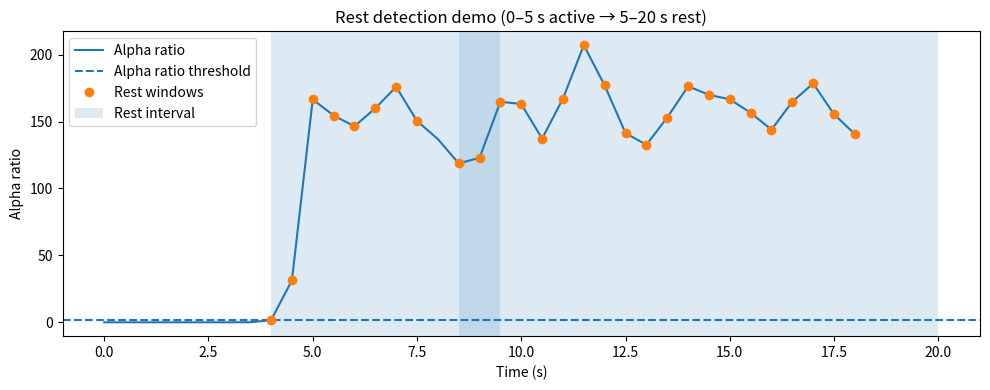

Python code for this plot:
import numpy as np
from scipy.signal import welch
import matplotlib.pyplot as plt

trapz = getattr(np, "trapezoid", np.trapz)

def detect_rest_epochs(
    eeg,                      
    fs,                      
    channel_names,            
    window_sec=2.0,
    step_sec=0.5,
    eyes_closed=True,
    consecutive_windows_required=5,
    freq_range=(1, 80),
    thresholds=None,
):
    """
    Detect resting-state segments in EEG based on alpha dominance, ratios,
    spectral entropy, hemispheric symmetry, high-frequency noise, and stability.
    """
    if thresholds is None:
        thresholds = {
            'alpha_ratio_min':   1.4 if eyes_closed else 0.9,
            'alpha_fraction_min': 0.35 if eyes_closed else 0.25,
            'spectral_entropy_max': 0.72 if eyes_closed else 0.78,
            'symmetry_db_max': 3.0,
            'hf_fraction_max': 0.15,
        }

    eeg = np.asarray(eeg)
    assert eeg.ndim == 2, "eeg must be (n_channels, n_samples)"
    n_ch, n_samp = eeg.shape
    assert len(channel_names) == n_ch, "channel_names length must match eeg channels"

    bands = {
        'theta': (4, 8),
        'alpha': (8, 13),
        'beta':  (13, 30),
        'hf':    (30, 80),
        'total': (freq_range[0], freq_range[1]),
    }

    name_upper = [c.upper() for c in channel_names]
    roi_keywords = ['O1','O2','OZ','POZ','PO3','PO4','PO7','PO8','P3','P4','PZ','P7','P8']
    roi_idx = [i for i, nm in enumerate(name_upper) if any(k in nm for k in roi_keywords)]
    if len(roi_idx) == 0:
        roi_idx = list(range(n_ch))

    pairs = []
    def find_idx(tag):
        try:
            return name_upper.index(tag)
        except ValueError:
            return None
    for a,b in [('O1','O2'), ('P3','P4'), ('PO3','PO4'), ('P7','P8')]:
        ia, ib = find_idx(a), find_idx(b)
        if ia is not None and ib is not None:
            pairs.append((ia, ib))

    win = int(round(window_sec * fs))
    step = int(round(step_sec * fs))
    if win <= 1 or step < 1 or win > n_samp:
        raise ValueError("Unreasonable window/step vs data length")
    starts = np.arange(0, n_samp - win + 1, step)
    n_win = len(starts)

    def bandpower_from_psd(freqs, pxx, lo, hi):
        idx = (freqs >= lo) & (freqs < hi)
        if not np.any(idx):
            return 0.0
        return float(trapz(pxx[idx], freqs[idx]))

    def spectral_entropy(freqs, pxx, lo, hi, eps=1e-12):
        idx = (freqs >= lo) & (freqs < hi)
        p = pxx[idx].astype(float)
        if p.sum() <= 0:
            return 1.0
        p /= (p.sum() + eps)
        h = -np.sum(p * np.log2(p + eps))
        h_max = np.log2(p.size + eps)
        return float(h / (h_max + eps))

    alpha_ratio = np.zeros(n_win)
    alpha_fraction = np.zeros(n_win)
    spec_entropy = np.zeros(n_win)
    hf_fraction = np.zeros(n_win)
    symmetry_db = np.zeros(n_win) if len(pairs) > 0 else np.full(n_win, np.nan)

    for wi, s0 in enumerate(starts):
        seg = eeg[:, s0:s0+win]
        pxx_accum = None
        freqs_ref = None
        for ch in roi_idx:
            f, pxx = welch(seg[ch], fs=fs, nperseg=min(win, 512), detrend='constant')
            if freqs_ref is None:
                freqs_ref = f
                pxx_accum = pxx
            else:
                pxx_accum += pxx
        pxx_roi = pxx_accum / max(1, len(roi_idx))

        p_theta = bandpower_from_psd(freqs_ref, pxx_roi, *bands['theta'])
        p_alpha = bandpower_from_psd(freqs_ref, pxx_roi, *bands['alpha'])
        p_beta  = bandpower_from_psd(freqs_ref, pxx_roi, *bands['beta'])
        p_hf    = bandpower_from_psd(freqs_ref, pxx_roi, *bands['hf'])
        p_tot   = bandpower_from_psd(freqs_ref, pxx_roi, *bands['total'])

        denom_ratio = (p_theta + p_beta)
        alpha_ratio[wi] = p_alpha / denom_ratio if denom_ratio > 0 else 0.0
        denom_fraction = (p_theta + p_alpha + p_beta)
        alpha_fraction[wi] = p_alpha / denom_fraction if denom_fraction > 0 else 0.0
        hf_fraction[wi] = p_hf / p_tot if p_tot > 0 else 0.0
        spec_entropy[wi] = spectral_entropy(freqs_ref, pxx_roi, *bands['total'])

        if len(pairs) > 0:
            diffs_db = []
            for ia, ib in pairs:
                fa, pxx_a = welch(seg[ia], fs=fs, nperseg=min(win, 512), detrend='constant')
                fb, pxx_b = welch(seg[ib], fs=fs, nperseg=min(win, 512), detrend='constant')
                p_a_alpha = bandpower_from_psd(fa, pxx_a, *bands['alpha'])
                p_b_alpha = bandpower_from_psd(fb, pxx_b, *bands['alpha'])
                p_a = max(p_a_alpha, 1e-16)
                p_b = max(p_b_alpha, 1e-16)
                diffs_db.append(abs(10*np.log10(p_a) - 10*np.log10(p_b)))
            symmetry_db[wi] = float(np.mean(diffs_db)) if diffs_db else np.nan

    passes = {
        'alpha_ratio':       alpha_ratio >= thresholds['alpha_ratio_min'],
        'alpha_fraction':    alpha_fraction >= thresholds['alpha_fraction_min'],
        'spectral_entropy':  spec_entropy <= thresholds['spectral_entropy_max'],
        'hf_fraction':       hf_fraction <= thresholds['hf_fraction_max'],
    }
    if not np.all(np.isnan(symmetry_db)):
        passes['symmetry_db'] = symmetry_db <= thresholds['symmetry_db_max']

    all_pass = np.ones(n_win, dtype=bool)
    for v in passes.values():
        all_pass &= v

    stable = np.zeros_like(all_pass)
    run = 0
    for i, val in enumerate(all_pass):
        run = run + 1 if val else 0
        if run >= consecutive_windows_required:
            stable[i-consecutive_windows_required+1:i+1] = True

    window_times = np.column_stack([starts / fs, (starts + win) / fs])

    intervals = []
    if np.any(stable):
        i = 0
        while i < n_win:
            if not stable[i]:
                i += 1
                continue
            start_t = window_times[i, 0]
            j = i
            while j + 1 < n_win and stable[j+1] and (starts[j+1] - starts[j]) == step:
                j += 1
            end_t = window_times[j, 1]
            intervals.append((float(start_t), float(end_t)))
            i = j + 1

    results = {
        'window_times': window_times,
        'features': {
            'alpha_ratio': alpha_ratio,
            'alpha_fraction': alpha_fraction,
            'spectral_entropy': spec_entropy,
            'symmetry_db': symmetry_db,
            'hf_fraction': hf_fraction,
        },
        'passes': passes,
        'rest_mask': stable,
        'rest_intervals': intervals,
    }
    return results



if __name__ == "__main__":
    fs = 250
    duration = 20.0
    n_channels = 8
    t = np.arange(0, duration, 1/fs)


    eeg = np.random.randn(n_channels, t.size) * 0.2   


    beta = np.sin(2*np.pi*18*t)
    active_mask = t < 5.0
    eeg[6, active_mask] += beta[active_mask] * 1.5
    eeg[7, active_mask] += beta[active_mask] * 1.5


    alpha = np.sin(2*np.pi*10*t)
    rest_mask_time = t >= 5.0
    eeg[6, rest_mask_time] += alpha[rest_mask_time] * 2.0  
    eeg[7, rest_mask_time] += alpha[rest_mask_time] * 2.0  

    channel_names = ["F3","F4","C3","C4","P3","P4","O1","O2"]

    results = detect_rest_epochs(
        eeg, fs, channel_names,
        window_sec=2.0,
        step_sec=0.5,
        eyes_closed=True,
        consecutive_windows_required=5
    )

    print("Rest intervals (s):", results["rest_intervals"])
    print("Num windows:", len(results["rest_mask"]), 
          "  Num rest windows:", int(results["rest_mask"].sum()))

  
    times = results["window_times"][:, 0]                 
    alpha_ratio = results["features"]["alpha_ratio"]
    is_rest = results["rest_mask"]


    alpha_ratio_threshold = 1.4

    plt.figure(figsize=(10, 4))
    plt.plot(times, alpha_ratio, label="Alpha ratio")
    plt.axhline(alpha_ratio_threshold, linestyle="--", label="Alpha ratio threshold")


    plt.plot(times[is_rest], alpha_ratio[is_rest], "o", label="Rest windows")


    for (s, e) in results["rest_intervals"]:
        plt.axvspan(s, e, alpha=0.15, label="Rest interval" if s == results["rest_intervals"][0][0] else None)

    plt.title("Rest detection demo (0–5 s active → 5–20 s rest)")
    plt.xlabel("Time (s)")
    plt.ylabel("Alpha ratio")
    plt.legend()
    plt.tight_layout()
    plt.show()